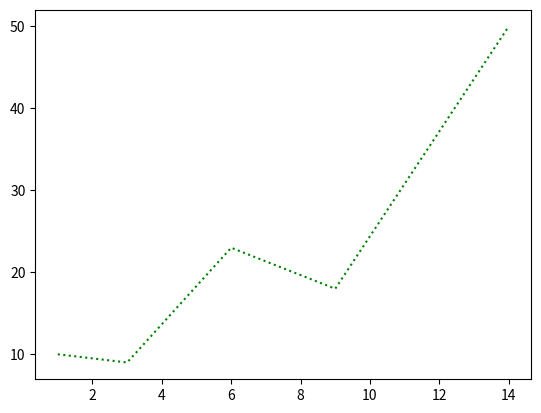

Here is the Python script that generated this plot:
import matplotlib.pyplot as plt
import numpy as np

x_points = np.array([1,3,6,9,14])
y_points = np.array([10,9,23,18,50])

plt.plot(x_points, y_points, linestyle = ':', color = 'g')
plt.show()